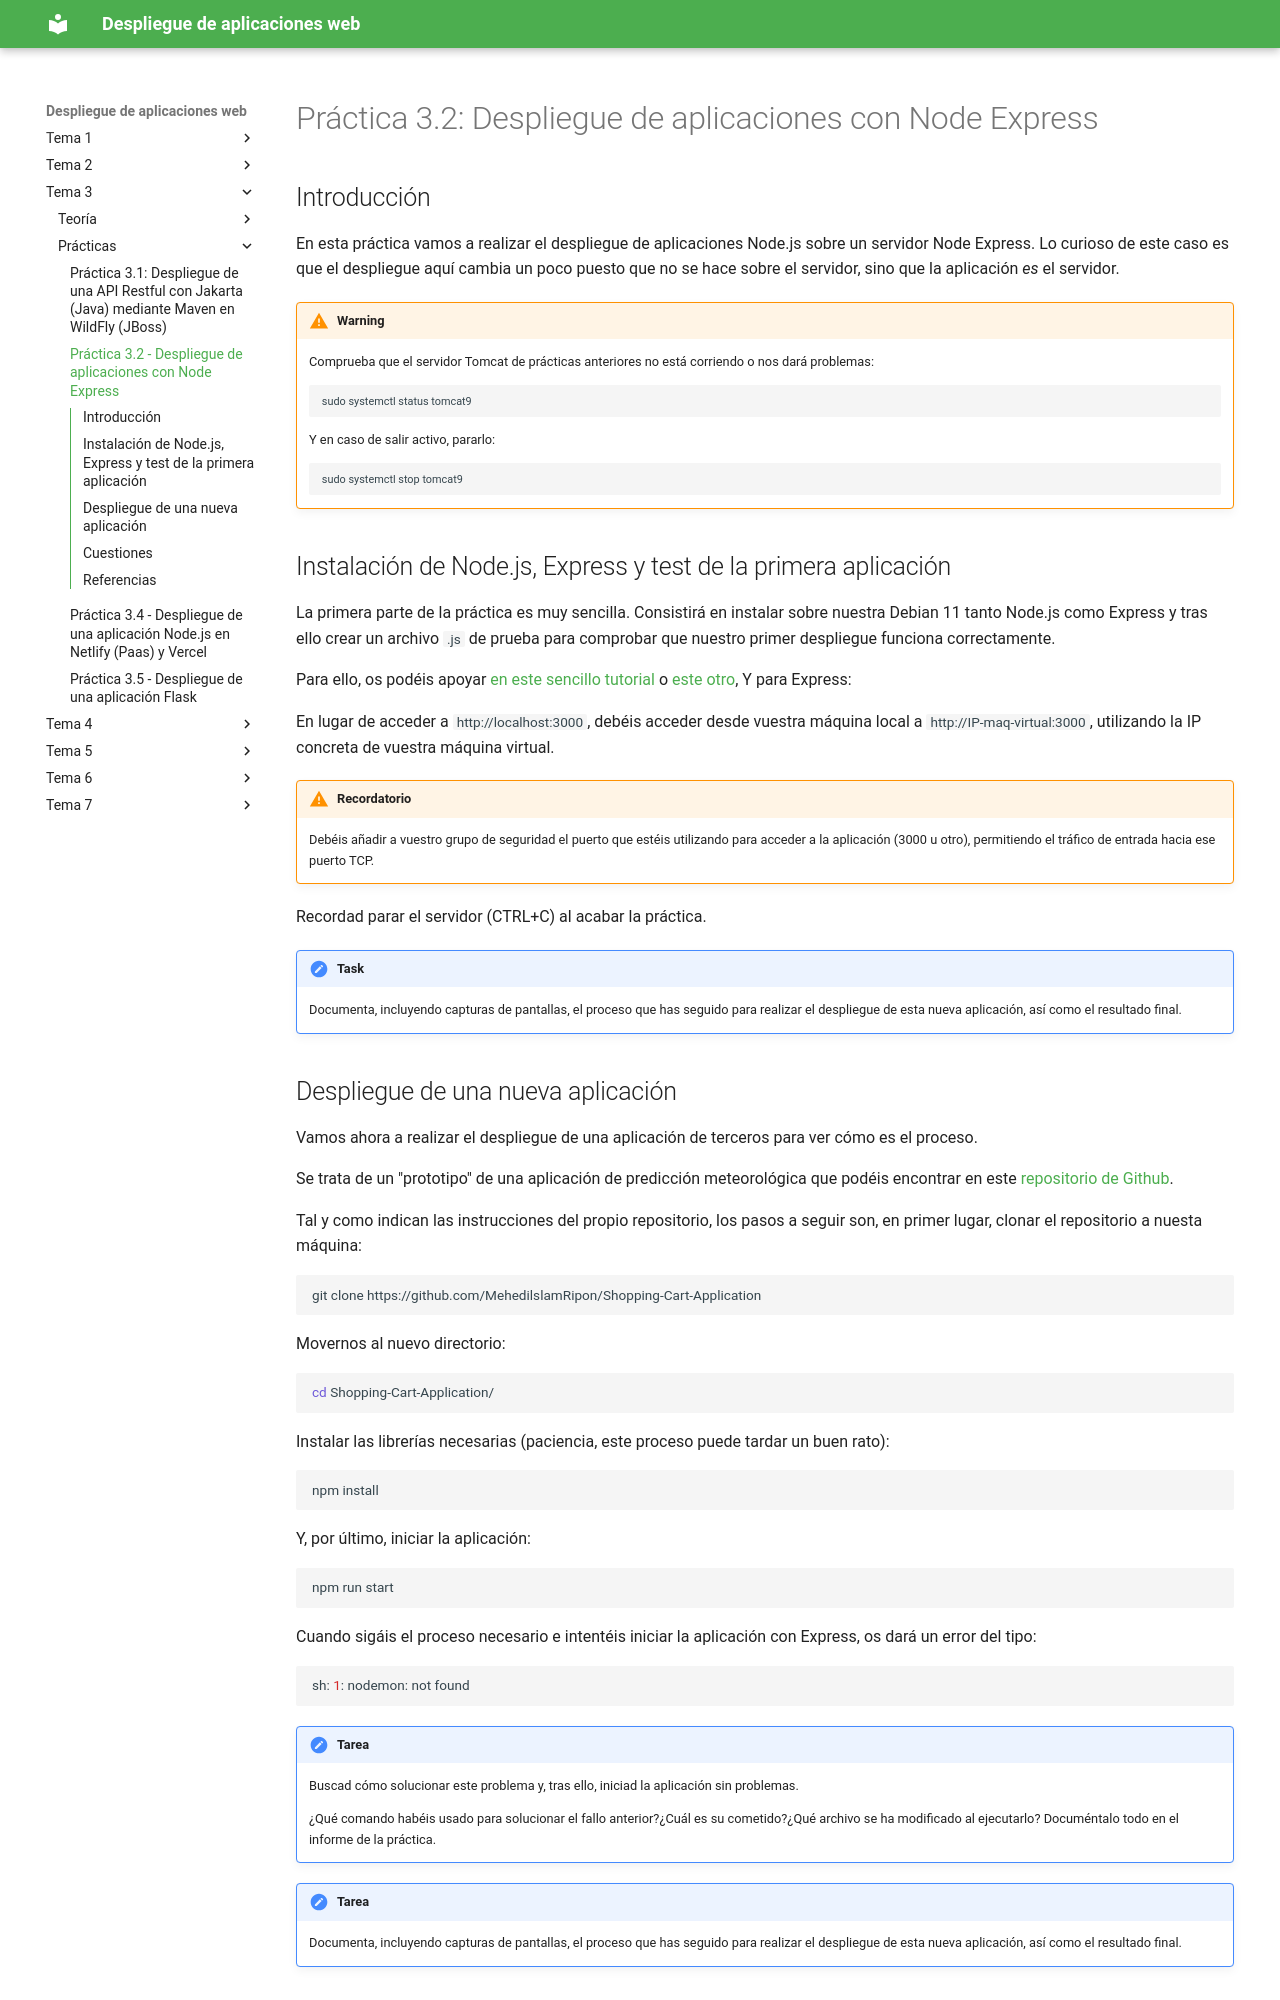

repository: raul-profesor/Despliegue · page: P3.2-NodeJS-Express/index.html · generator: mkdocs

---
title: 'Práctica 3.2 - Despliegue de aplicaciones con Node Express'
---

# Práctica 3.2: Despliegue de aplicaciones con Node Express

## Introducción

En esta práctica vamos a realizar el despliegue de aplicaciones Node.js sobre un servidor Node Express. Lo curioso de este caso es que el despliegue aquí cambia un poco puesto que no se hace sobre el servidor, sino que la aplicación *es* el servidor.

!!!warning
    Comprueba que el servidor Tomcat de prácticas anteriores no está corriendo o nos dará problemas:

    ```sh
    sudo systemctl status tomcat9
    ```

    Y en caso de salir activo, pararlo:

    ```sh
    sudo systemctl stop tomcat9
    ```

## Instalación de Node.js, Express y test de la primera aplicación

La primera parte de la práctica es muy sencilla. Consistirá en instalar sobre nuestra Debian 11 tanto Node.js como Express y tras ello crear un archivo `.js` de prueba para comprobar que nuestro primer despliegue funciona correctamente.

Para ello, os podéis apoyar [en este sencillo tutorial](https://web.archive.org/web/20240420163631/https://unixcop.com/how-to-install-expressjs-on-debian-11/) o [este otro](https://www.server-world.info/en/note?os=Debian_12&p=nodejs&f=1),
Y para Express: 

En lugar de acceder a `http://localhost:3000`, debéis acceder desde vuestra máquina local a `http://IP-maq-virtual:3000`, utilizando la IP concreta de vuestra máquina virtual.

!!!warning "Recordatorio"
    Debéis añadir a vuestro grupo de seguridad el puerto que estéis utilizando para acceder a la aplicación (3000 u otro), permitiendo el tráfico de entrada hacia ese puerto TCP.

Recordad parar el servidor (CTRL+C) al acabar la práctica.

!!!task 
    Documenta, incluyendo capturas de pantallas, el proceso que has seguido para realizar el despliegue de esta nueva aplicación, así como el resultado final.
